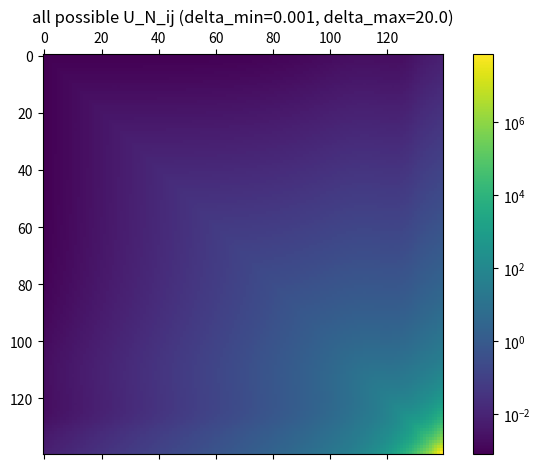
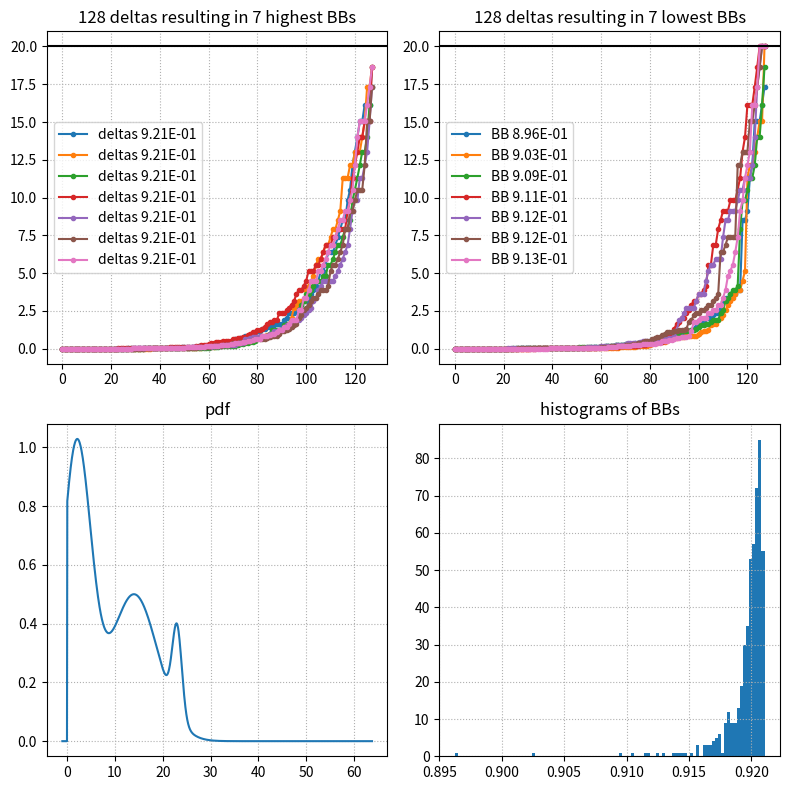

Reproduce these figures in Python, in order.
# TODO: smarter choice of delta_min and delta_max, upper_int_limit
from __future__ import annotations

import warnings
import math
import numpy as np
import matplotlib.pyplot as plt
from matplotlib.colors import LogNorm

from scipy.integrate import quad
from scipy.special import comb
from scipy.optimize import root_scalar

from collections.abc import Callable


def exp_pdf(x: float, mu: float = 1.0) -> float:
    if x >= 0:
        p = mu * math.exp(-mu * x)
    else:
        p = 0
    return p


def truncated_gauss_pdf(x: float, mu: float = 2.0, sig: float = 3.0) -> float:
    if x >= 0:
        p = math.exp(-0.5 * ((x - mu) / sig) ** 2)
    else:
        p = 0
    return p


def truncated_double_gauss_pdf(
    x: float, mu1: float = 2.0, sig1: float = 3.0, mu2: float = 14.0, sig2: float = 5.0
) -> float:
    if x >= 0:
        p = math.exp(-0.5 * ((x - mu1) / sig1) ** 2) + 0.5 * math.exp(
            -0.5 * ((x - mu2) / sig2) ** 2
        )
    else:
        p = 0
    return p


def truncated_triple_gauss_pdf(
    x: float,
    mu1: float = 2.0,
    sig1: float = 3.0,
    mu2: float = 14.0,
    sig2: float = 5.0,
    mu3: float = 23.0,
    sig3: float = 1.0,
) -> float:
    if x >= 0:
        p = (
            math.exp(-0.5 * ((x - mu1) / sig1) ** 2)
            + 0.5 * math.exp(-0.5 * ((x - mu2) / sig2) ** 2)
            + 0.3 * math.exp(-0.5 * ((x - mu3) / sig3) ** 2)
        )
    else:
        p = 0
    return p


def biexp_pdf(x: float, mu1: float = 3.0, mu2: float = 0.5, a: float = 0.5) -> float:
    if x >= 0:
        p = a * mu1 * math.exp(-mu1 * x) * (1 - a) * mu2 * math.exp(-mu2 * x)
    else:
        p = 0
    return p


# %%
# input parameters
num_possible_deltas: int = 140  # number of possible deltas
num_deltas: int = 128  # number of possible deltas
delta_min: float = 0.001  # max delta value
delta_max: float = 20.0  # max delta value
delta_mode: str = "log"  # delta mode: 'log' or 'lin'

num_sim: int = 500  # number of simulations

num_photons: int = 1  # number of photons

upper_int_limit: float | None = (
    None  # upper integration limit, None means auto determined
)
rcond: float = 1e-8  # fraction of largest singular value for pinv (rcond)

# choice of the user defined pdf
# pdf: Callable[[float], float] = exp_pdf
# pdf: Callable[[float], float] = biexp_pdf
pdf: Callable[[float], float] = truncated_triple_gauss_pdf

# %%
# auto determine upper integration limit (if not given)
if upper_int_limit is None:
    upper_int_limit = (
        root_scalar(lambda x: pdf(x) - 1e-8, x0=10, bracket=[0, 1e3]).root + delta_max
    )
print(f"upper integration limit: {upper_int_limit:.2E}")
print(f"delta min / pdf(delta min): {delta_min:.2E} / {pdf(delta_min):.2E}")
print(f"delta max / pdf(delta min): {delta_max:.2E} / {pdf(delta_max):.2E}")

# %%
max_num_sim = comb(num_possible_deltas, num_deltas, exact=True)

if num_sim > max_num_sim:
    raise ValueError(
        f"Number of simulations ({num_sim}) is larger than the number of possible combinations ({max_num_sim})"
    )

bb = np.zeros(num_sim)

np.random.seed(1)

if delta_mode == "log":
    all_possible_deltas = np.logspace(
        np.log10(delta_min), np.log10(delta_max), num_possible_deltas
    )
elif delta_mode == "lin":
    all_possible_deltas = np.linspace(delta_min, delta_max, num_possible_deltas)
else:
    raise ValueError("delta_mode must be 'log' or 'lin'")

# %%
# pre-calculate all possible matrix elements U_ij using all num_possible_deltas over 2
# combinations of deltas for the integral eta(t, delta_1) eta(t, delta_2) pdf(t)

eta: Callable[[float, float], float] = lambda t, delta: pdf(t - delta) / pdf(t) - 1
integrand: Callable[[float, float, float], float] = (
    lambda t, a, b: eta(t, a) * eta(t, b) * pdf(t)
)

print(
    f"pre-calculate all possible ({comb(num_possible_deltas,2,exact=True)}) matrix elements U_ij"
)

all_U_ij = np.zeros((num_possible_deltas, num_possible_deltas))

t_test = np.linspace(0, upper_int_limit, 10)

for i in range(num_possible_deltas):
    for j in range(i + 1):
        integ = lambda x: integrand(x, all_possible_deltas[i], all_possible_deltas[j])
        l1 = all_possible_deltas[j]
        l2 = all_possible_deltas[i]

        if i != j:
            IL = quad(integ, 0, l1, full_output=True)
            IM = quad(integ, l1, l2, full_output=True)
            IR = quad(integ, l2, upper_int_limit, full_output=True)
            val = IL[0] + IM[0] + IR[0]
        else:
            IL = quad(integ, 0, l1, full_output=True)
            IR = quad(integ, l1, upper_int_limit, full_output=True)
            val = IL[0] + IR[0]

        all_U_ij[i, j] = val
        all_U_ij[j, i] = val

# check dynamic range of all possible U_ijs transformed to U_N
all_U_N_ij = (all_U_ij + 1) ** num_photons - 1
log_dyn_range = np.log10(np.abs(all_U_N_ij).max() / np.abs(all_U_N_ij).min())
print(f"log dynamic range of all possible U_N_ij: {log_dyn_range:.2f}")

if log_dyn_range > 15.0:
    raise ValueError("Dynamic range of U_N_ij is too large. Decrease delta_max.")
if log_dyn_range < 6.0:
    raise ValueError("Dynamic range of U_N_ij is too low. Increase delta_max.")

figU, axU = plt.subplots(tight_layout=True)
imU = axU.matshow(
    all_U_N_ij,
    norm=LogNorm(vmin=all_U_N_ij.min(), vmax=all_U_N_ij.max()),
)
axU.set_title(f"all possible U_N_ij (delta_min={delta_min}, delta_max={delta_max})")
figU.colorbar(imU)
figU.show()

# %%

simulated_deltas = np.zeros((num_sim, num_deltas))
all_inds = np.arange(num_possible_deltas)

for i_sim in range(num_sim):
    inds = np.random.choice(all_inds, size=(num_deltas,))
    inds.sort()

    deltas = all_possible_deltas[inds]
    simulated_deltas[i_sim, :] = deltas

    U = np.zeros((num_deltas, num_deltas))

    for i, ii in enumerate(inds):
        for j, jj in enumerate(inds):
            U[i, j] = all_U_ij[ii, jj]

    U_N = (U + 1) ** num_photons - 1

    pinv_U_N = np.linalg.pinv(U_N, rcond=rcond)

    bb[i_sim] = float(np.sum(deltas * (pinv_U_N @ deltas)))
    print(f"{i_sim:04}/{num_sim:04}, {bb[i_sim]:.2E}", end="\r")

print()

# %%
# sort all bounds and used deltas

i_sort = np.argsort(bb)
bb_sorted = bb[i_sort]
simulated_deltas_sorted = simulated_deltas[i_sort, :]

print(f"highest Barankin bound (BB)          ..: {bb_sorted[-1]:.2E}")
print(f"lowest  Barankin bound (BB)          ..: {bb_sorted[0]:.2E}")
print(f"5% percentile of all Barankin bounds ..: {bb_sorted[int(0.05*num_sim)]:.2E}")

if np.isclose(simulated_deltas_sorted[-1].max(), delta_max):
    warnings.warn(
        "WARNING: Simulation that that yielded highest bound hit max delta value. Increase delta_max"
    )

# see how far the lowest 5% of the simulation are from the max bound
rdist = 1 - bb_sorted[int(0.05 * num_sim)] / bb_sorted[-1]
print(f"95% of the simulated BBs are within {int(100*rdist)}% of the max BB")

if rdist > 0.2:
    warnings.warn(
        "WARNING: lower 5% of the simulated BBs are more than 20% away from the max BB. Increase num_deltas"
    )

# %%
fig3, ax3 = plt.subplots(
    2,
    2,
    figsize=(8, 8),
    tight_layout=True,
)
for i in range(7):
    ax3[0, 0].plot(
        simulated_deltas_sorted[-1 - i, :],
        ".-",
        label=f"deltas {bb_sorted[-1 - i]:.2E}",
    )
    ax3[0, 1].plot(simulated_deltas_sorted[i, :], ".-", label=f"BB {bb_sorted[i]:.2E}")
for axx in ax3[0, :]:
    axx.grid(ls=":")
    axx.legend()
    axx.axhline(delta_max, color="k", ls="-")

tt = np.linspace(-1, upper_int_limit, 1000)
ax3[1, 0].plot(tt, [pdf(x) for x in tt])
ax3[1, 1].hist(bb, bins=100)

for axx in ax3[1, :]:
    axx.grid(ls=":")

ax3[0, 0].set_title(f"{num_deltas} deltas resulting in 7 highest BBs")
ax3[0, 1].set_title(f"{num_deltas} deltas resulting in 7 lowest BBs")
ax3[1, 0].set_title(f"pdf")
ax3[1, 1].set_title(f"histograms of BBs")
fig3.show()
